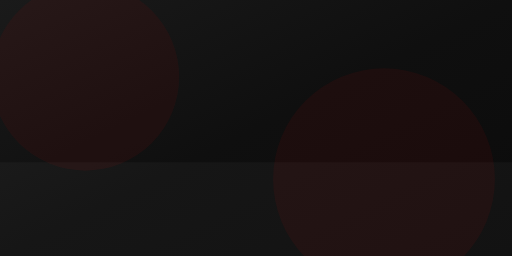
t = 0.00 s
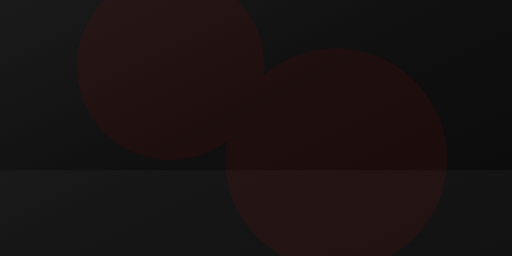
t = 1.88 s
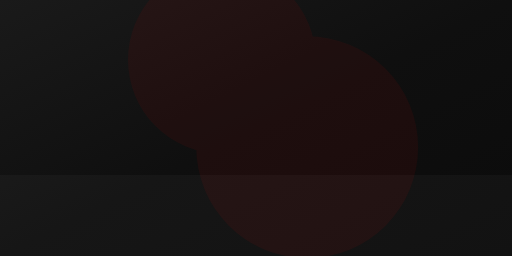
t = 3.00 s
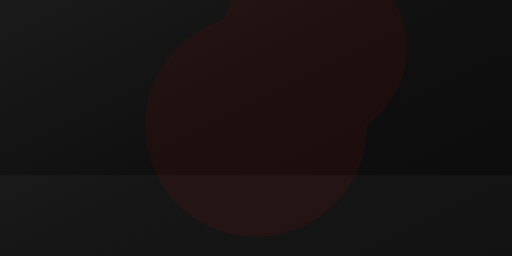
t = 5.00 s
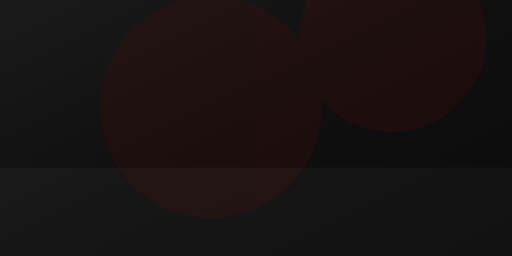
t = 6.75 s
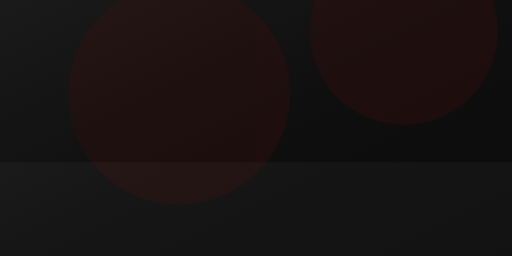
t = 8.00 s

The animated SVG that drew these frames (rendered in a browser with its animation timeline set to each time). Animation: 5 SMIL elements (animate=5); frames cover the first 8.00 s, repeats indefinitely.

<svg xmlns="http://www.w3.org/2000/svg" viewBox="0 0 1200 600" preserveAspectRatio="xMidYMid slice">
  <defs>
    <linearGradient id="g" x1="0" x2="1" y1="0" y2="1">
      <stop offset="0%" stop-color="#1a1a1a" />
      <stop offset="50%" stop-color="#0f0f0f" />
      <stop offset="100%" stop-color="#0b0b0b" />
    </linearGradient>
  </defs>
  <rect width="1200" height="600" fill="url(#g)" />
  <g fill="#ff0000" opacity="0.06">
    <circle cx="200" cy="180" r="220">
      <animate attributeName="cx" dur="15s" values="200;1000;200" repeatCount="indefinite" />
      <animate attributeName="cy" dur="18s" values="180;60;180" repeatCount="indefinite" />
    </circle>
    <circle cx="900" cy="420" r="260">
      <animate attributeName="cx" dur="20s" values="900;300;900" repeatCount="indefinite" />
      <animate attributeName="cy" dur="16s" values="420;220;420" repeatCount="indefinite" />
    </circle>
  </g>
  <g fill="#ffffff" opacity="0.03">
    <rect x="0" y="380" width="1400" height="220">
      <animate attributeName="y" dur="8s" values="380;420;380" repeatCount="indefinite" />
    </rect>
  </g>
</svg>